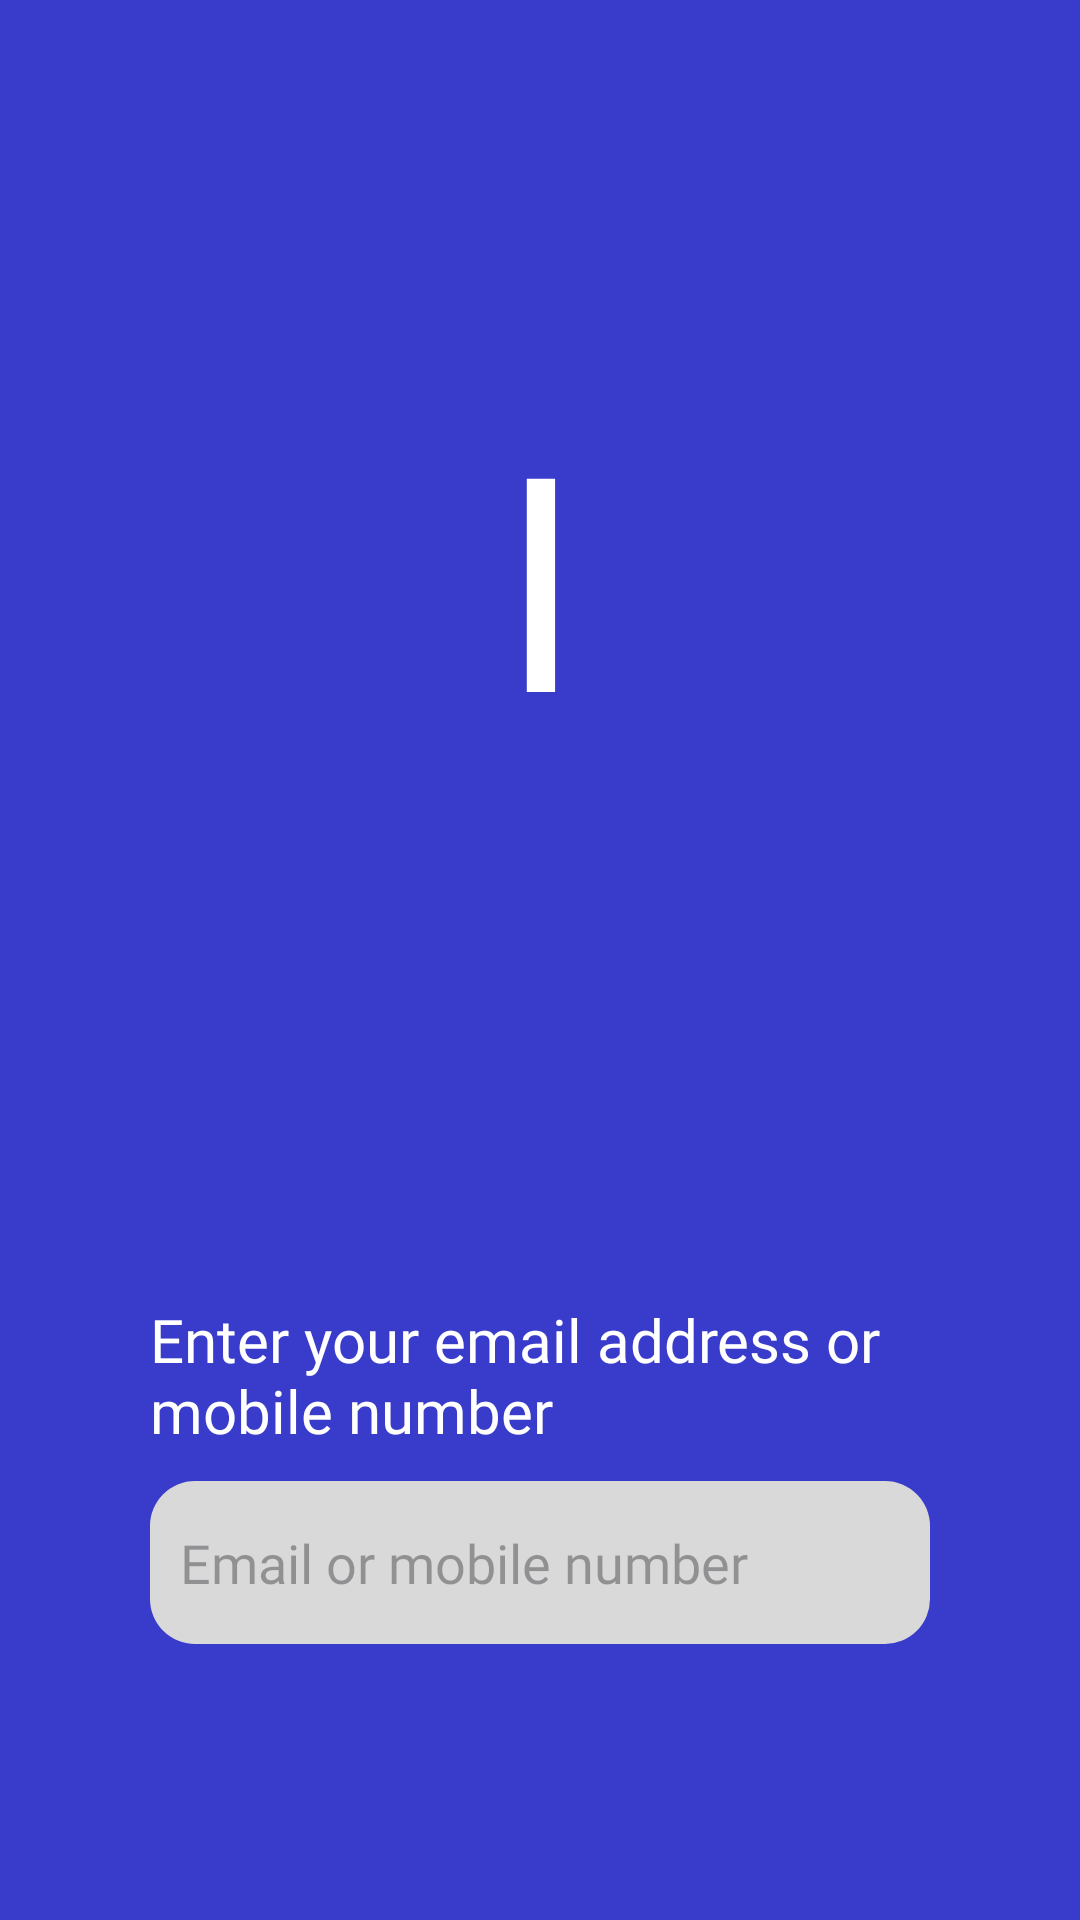

This screen was rendered from an Android layout file. Write that file and the resources it references.
<!-- AndroidManifest.xml: application theme Theme.ImpactFIIT -->
<!-- res/layout/activity_register.xml -->
<?xml version="1.0" encoding="utf-8"?>
<androidx.appcompat.widget.LinearLayoutCompat
    xmlns:android="http://schemas.android.com/apk/res/android"
    xmlns:app="http://schemas.android.com/apk/res-auto"
    xmlns:tools="http://schemas.android.com/tools"
    android:layout_width="match_parent"
    android:layout_height="match_parent"
    android:background="@color/bgPrimary"
    android:orientation="vertical">

    <androidx.appcompat.widget.AppCompatTextView
        android:layout_width="match_parent"
        android:layout_height="wrap_content"
        android:layout_gravity="center"
        android:paddingTop="125dp"
        android:paddingBottom="125dp"
        android:fontFamily="@font/gorditas"
        android:text="@string/icon"
        android:textAlignment="center"
        android:textColor="@color/white"
        android:textSize="100sp" />

    <LinearLayout
        android:layout_width="match_parent"
        android:layout_height="match_parent"
        android:orientation="vertical"
        android:paddingTop="50dp"
        android:paddingBottom="50dp"
        android:paddingLeft="50dp"
        android:paddingRight="50dp">

    <androidx.appcompat.widget.AppCompatTextView
        android:layout_width="match_parent"
        android:layout_height="wrap_content"
        android:layout_gravity="center"
        android:layout_marginBottom="10dp"
        android:fontFamily="@font/futura"
        android:text="Enter your email address or mobile number"
        android:textColor="#FFFFFF"
        android:textSize="20sp"/>

    <androidx.appcompat.widget.AppCompatEditText
        android:id="@+id/emailEt"
        android:layout_width="match_parent"
        android:layout_height="wrap_content"
        android:layout_gravity="center"
        android:paddingTop="15dp"
        android:paddingBottom="15dp"
        android:layout_marginBottom="25dp"
        android:background="@drawable/grey_textbox"
        android:fontFamily="@font/futura"
        android:hint="Email or mobile number" />

    <androidx.appcompat.widget.AppCompatButton
        android:id="@+id/registerBtn"
        android:layout_width="match_parent"
        android:layout_height="wrap_content"
        android:layout_gravity="center"
        android:layout_marginBottom="20dp"
        android:paddingTop="15dp"
        android:paddingBottom="15dp"
        android:background="@drawable/orange_button"
        android:fontFamily="@font/lexend"
        android:text="@string/register_text"
        android:textAllCaps="false"
        android:textColor="#FFFFFF"/>

    <androidx.appcompat.widget.AppCompatButton
        android:id="@+id/backBtn"
        android:layout_width="wrap_content"
        android:layout_height="wrap_content"
        android:paddingTop="15dp"
        android:paddingBottom="15dp"
        android:background="@drawable/blue_button"
        android:fontFamily="@font/lexend"
        android:text="Back"
        android:textAllCaps="false"
        android:textColor="#FFFFFF"/>

    </LinearLayout>


</androidx.appcompat.widget.LinearLayoutCompat>
<!-- resources referenced by this layout -->
<resources>
  <color name="bgPrimary">#393CCB</color>
  <color name="white">#FFFFFFFF</color>
  <!-- drawable blue_button (drawable) -->
  <?xml version="1.0" encoding="UTF-8"?>
  <selector xmlns:android="http://schemas.android.com/apk/res/android">
      <item android:state_pressed="true" >
          <shape>
              <solid
                  android:color="#FF7344" />
              <stroke
                  android:width="1dp"
                  android:color="#FFFFFF" />
              <corners
                  android:radius="30dp" />
              <padding
                  android:left="10dp"
                  android:top="10dp"
                  android:right="10dp"
                  android:bottom="10dp" />
          </shape>
      </item>
      <item>
          <shape>
              <solid
                  android:color="@color/bgPrimary" />
              <stroke
                  android:width="1dp"
                  android:color="#FFFFFF" />
              <corners
                  android:radius="30dp" />
              <padding
                  android:left="10dp"
                  android:top="10dp"
                  android:right="10dp"
                  android:bottom="10dp" />
          </shape>
      </item>
  </selector>
  <!-- drawable grey_textbox (drawable) -->
  <?xml version="1.0" encoding="UTF-8"?>
  <selector xmlns:android="http://schemas.android.com/apk/res/android">
      <item android:state_pressed="true" >
          <shape>
              <solid
                  android:color="#FFFFFF" />
              <stroke
                  android:width="7dp"
                  android:color="#D9D9D9" />
              <corners
                  android:radius="15dp" />
              <padding
                  android:left="10dp"
                  android:top="10dp"
                  android:right="10dp"
                  android:bottom="10dp" />
          </shape>
      </item>
      <item>
          <shape>
              <solid
                  android:color="#D9D9D9" />
              <corners
                  android:radius="15dp" />
              <padding
                  android:left="10dp"
                  android:top="10dp"
                  android:right="10dp"
                  android:bottom="10dp" />
          </shape>
      </item>
  </selector>
  <!-- drawable orange_button (drawable) -->
  <?xml version="1.0" encoding="UTF-8"?>
  <selector xmlns:android="http://schemas.android.com/apk/res/android">
      <item android:state_pressed="true" >
          <shape>
              <solid
                  android:color="#9CD0E3" />
              <stroke
                  android:width="7dp"
                  android:color="#55BDE4" />
              <corners
                  android:radius="30dp" />
              <padding
                  android:left="10dp"
                  android:top="10dp"
                  android:right="10dp"
                  android:bottom="10dp" />
          </shape>
      </item>
      <item>
          <shape>
              <solid
                  android:color="#FF7344" />
              <corners
                  android:radius="30dp" />
              <padding
                  android:left="10dp"
                  android:top="10dp"
                  android:right="10dp"
                  android:bottom="10dp" />
          </shape>
      </item>
  </selector>
  <string name="icon">I</string>
  <string name="register_text">Register</string>
  <style name="Theme.ImpactFIIT" parent="Base.Theme.ImpactFIIT" />
  <style name="Base.Theme.ImpactFIIT" parent="Theme.Material3.DayNight.NoActionBar">
          
          
      </style>
</resources>
